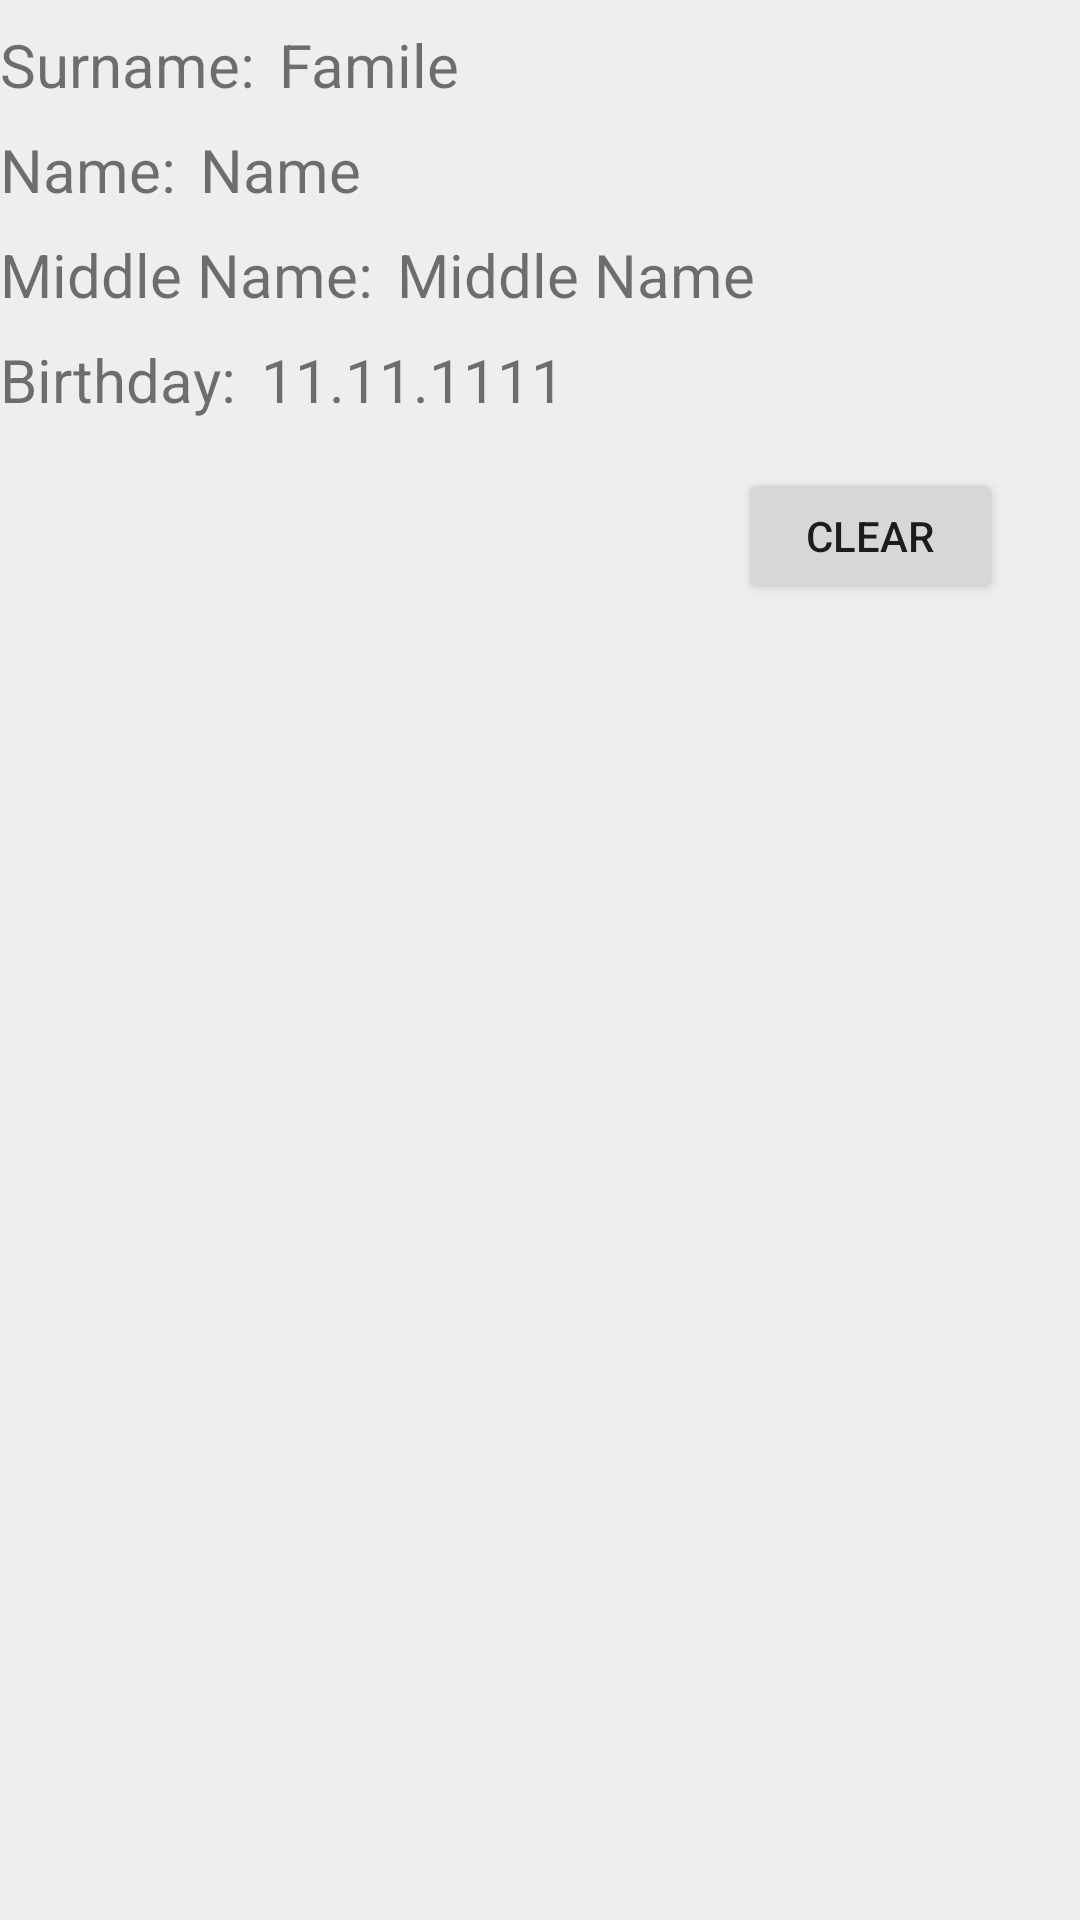

This screen was rendered from an Android layout file. Write that file and the resources it references.
<!-- AndroidManifest.xml: application theme Theme.VaccinationLog -->
<!-- res/layout/select_user_veiw.xml -->
<?xml version="1.0" encoding="utf-8"?>
<LinearLayout
    xmlns:android="http://schemas.android.com/apk/res/android"
    android:orientation="vertical"
    android:layout_width="match_parent"
    android:layout_height="wrap_content"
    android:layout_marginBottom="16dp">

    <LinearLayout
        android:layout_width="match_parent"
        android:layout_height="wrap_content"
        android:orientation="horizontal">
        <TextView
            android:layout_width="wrap_content"
            android:layout_height="wrap_content"
            android:layout_marginTop="8dp"
            android:layout_marginEnd="8dp"
            android:text="@string/surname_window_newuser"
            android:textSize="@dimen/text_size"/>
        <TextView
            android:id="@+id/qualiti_user_surname"
            android:layout_width="wrap_content"
            android:layout_height="wrap_content"
            android:layout_marginTop="8dp"
            android:layout_marginEnd="8dp"
            android:text="Famile"
            android:textSize="@dimen/text_size"/>
    </LinearLayout>
    <LinearLayout
        android:layout_width="match_parent"
        android:layout_height="wrap_content"
        android:orientation="horizontal">
        <TextView
            android:layout_width="wrap_content"
            android:layout_height="wrap_content"
            android:layout_marginTop="8dp"
            android:layout_marginEnd="8dp"
            android:text="@string/name_window_newuser"
            android:textSize="@dimen/text_size"/>
        <TextView
            android:id="@+id/qualiti_user_name"
            android:layout_width="wrap_content"
            android:layout_height="wrap_content"
            android:layout_marginTop="8dp"
            android:layout_marginEnd="8dp"
            android:text="Name"
            android:textSize="@dimen/text_size"/>
    </LinearLayout>
    <LinearLayout
        android:layout_width="match_parent"
        android:layout_height="wrap_content"
        android:orientation="horizontal">
        <TextView
            android:layout_width="wrap_content"
            android:layout_height="wrap_content"
            android:layout_marginTop="8dp"
            android:layout_marginEnd="8dp"
            android:text="@string/middlename_window_newuser"
            android:textSize="@dimen/text_size"/>
        <TextView
            android:id="@+id/qualiti_user_middlename"
            android:layout_width="wrap_content"
            android:layout_height="wrap_content"
            android:layout_marginTop="8dp"
            android:layout_marginEnd="8dp"
            android:text="Middle Name"
            android:textSize="@dimen/text_size"/>
    </LinearLayout>
    <LinearLayout
        android:layout_width="match_parent"
        android:layout_height="wrap_content"
        android:orientation="horizontal">
        <TextView
            android:layout_width="wrap_content"
            android:layout_height="wrap_content"
            android:layout_marginTop="8dp"
            android:layout_marginEnd="8dp"
            android:text="@string/text_window_newuser"
            android:textSize="@dimen/text_size"/>
        <TextView
            android:id="@+id/qualiti_user_birthday"
            android:layout_width="wrap_content"
            android:layout_height="wrap_content"
            android:layout_marginTop="8dp"
            android:layout_marginEnd="8dp"
            android:text="11.11.1111"
            android:textSize="@dimen/text_size"/>
    </LinearLayout>

    <Button
        android:id="@+id/qualiti_user_id"
        android:text="@string/clear_button"
        style="@style/save_button_style"/>
</LinearLayout>
<!-- resources referenced by this layout -->
<resources>
  <dimen name="text_size">20sp</dimen>
  <string name="clear_button">Clear</string>
  <string name="middlename_window_newuser">Middle Name:</string>
  <string name="name_window_newuser">Name:</string>
  <string name="surname_window_newuser">Surname:</string>
  <string name="text_window_newuser">Birthday:</string>
  <style name="save_button_style">
          <item name="android:layout_width">wrap_content</item>
          <item name="android:layout_height">@dimen/save_button_size_height</item>
          <item name="android:layout_gravity">end</item>
          <item name="android:layout_marginTop">@dimen/indent_big</item>
          <item name="android:layout_marginEnd">@dimen/indent_edges</item>
      </style>
  <style name="Theme.VaccinationLog" parent="Theme.MaterialComponents.DayNight.DarkActionBar">
          
          
          
          
          
          
          
          
          
          
          
          
          <item name="colorPrimary">@color/button_notnight</item>
          <item name="colorPrimaryVariant">@color/button_notnight_500</item>
          <item name="colorOnPrimary">@color/background_notnight</item>
          
          <item name="colorSecondary">@color/button_notnight_500</item>
          <item name="colorSecondaryVariant">@color/button_notnight_700</item>
          <item name="colorOnSecondary">@color/background_notnight</item>
          
          <item name="android:statusBarColor" tools:targetApi="l">?attr/colorPrimaryVariant</item>
          
          <item name="android:background">@color/background_notnight</item>
      </style>
  <dimen name="save_button_size_height">45sp</dimen>
  <dimen name="indent_big">16sp</dimen>
  <dimen name="indent_edges">26sp</dimen>
  <color name="button_notnight">#00ADB5</color>
  <color name="button_notnight_500">#FF00BCD4</color>
  <color name="background_notnight">#EEEEEE</color>
  <color name="button_notnight_700">#0097A7</color>
</resources>
